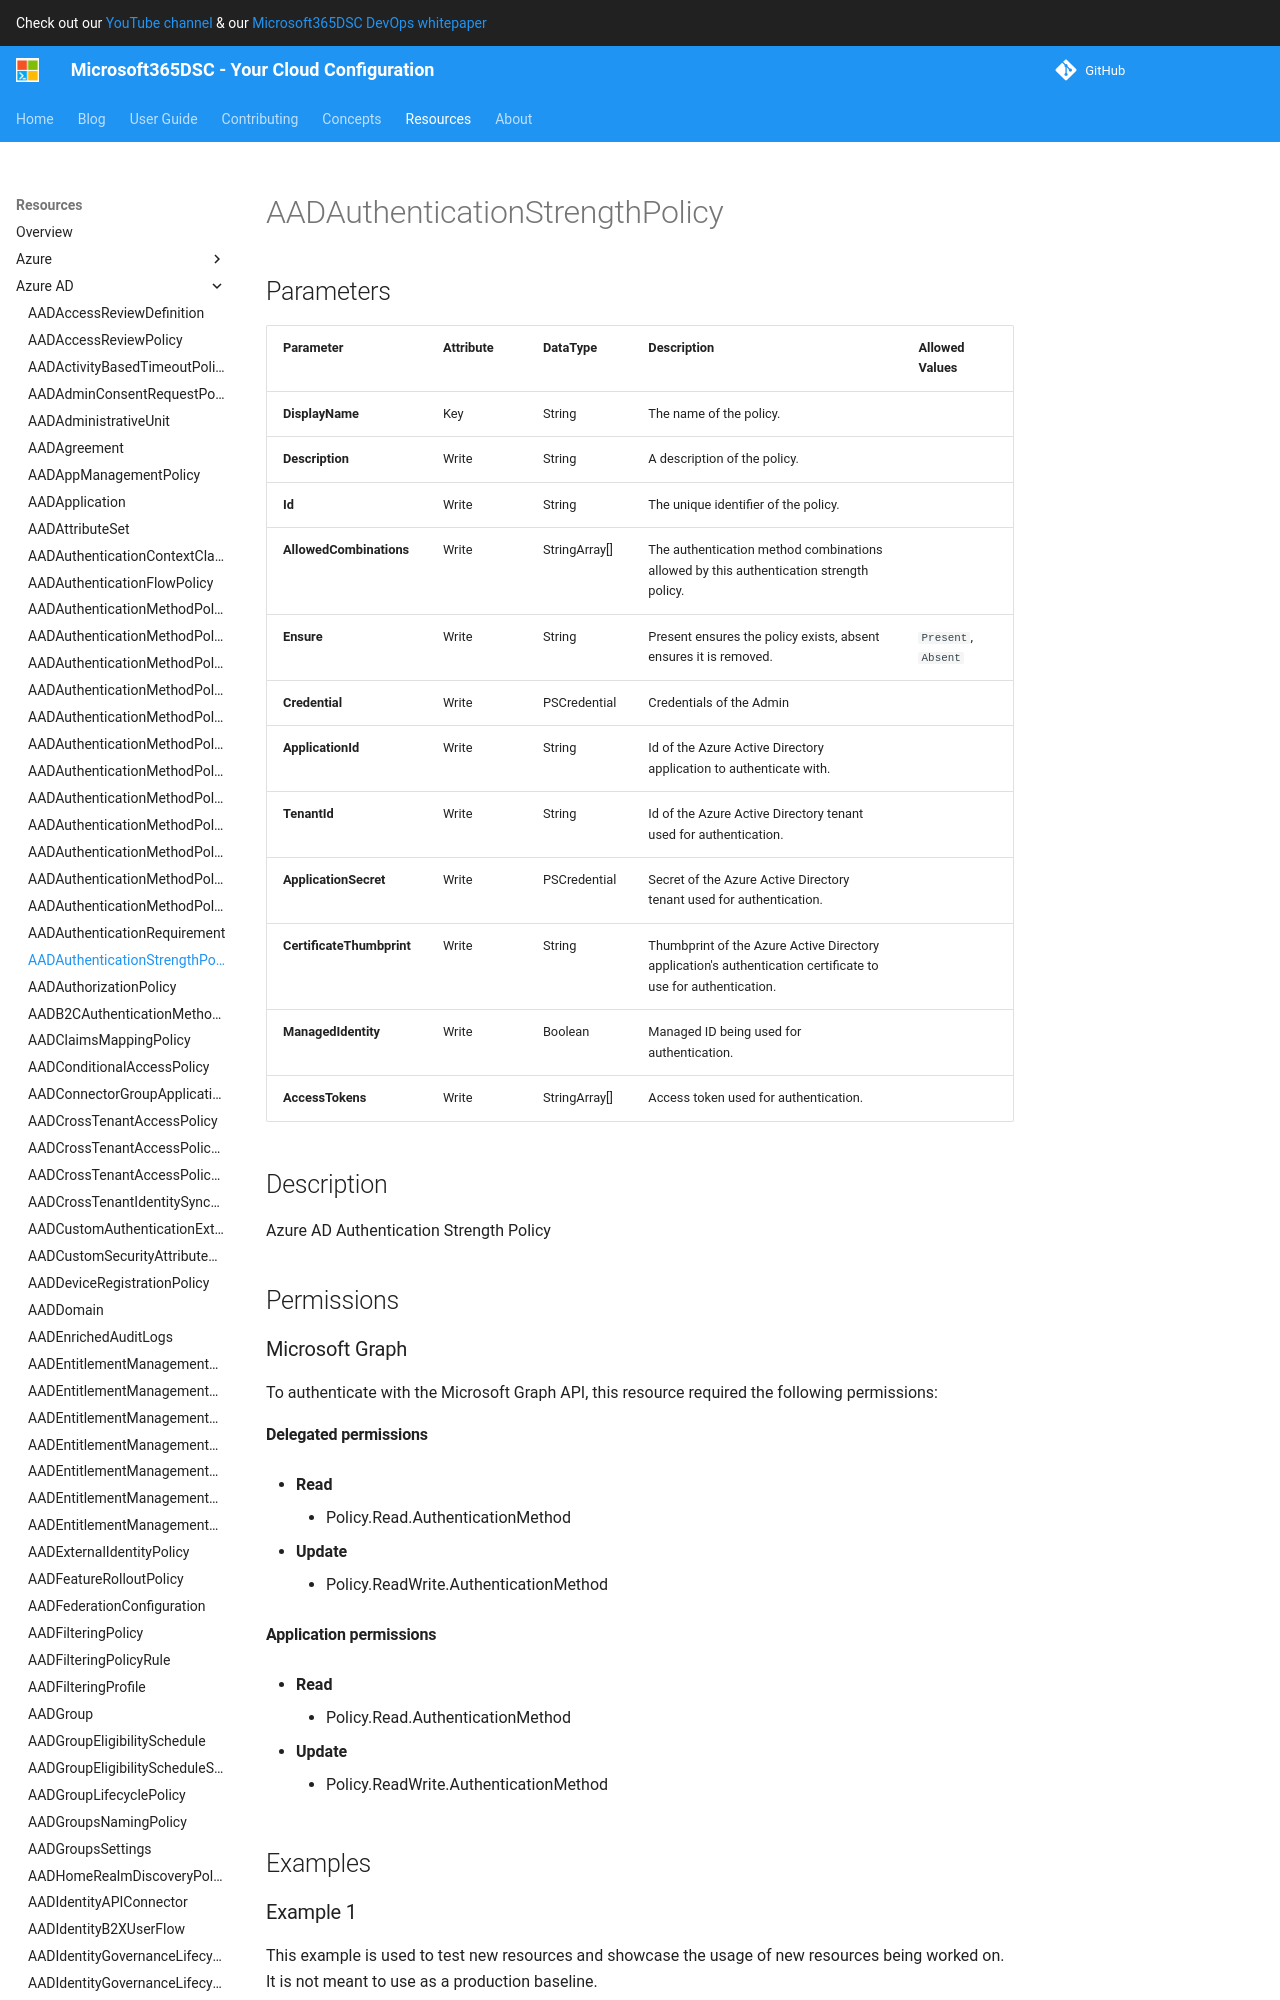

repository: microsoft/Microsoft365DSC · page: resources/azure-ad/AADAuthenticationStrengthPolicy/index.html · generator: mkdocs

# AADAuthenticationStrengthPolicy

## Parameters

| Parameter | Attribute | DataType | Description | Allowed Values |
| --- | --- | --- | --- | --- |
| **DisplayName** | Key | String | The name of the policy. | |
| **Description** | Write | String | A description of the policy. | |
| **Id** | Write | String | The unique identifier of the policy. | |
| **AllowedCombinations** | Write | StringArray[] | The authentication method combinations allowed by this authentication strength policy. | |
| **Ensure** | Write | String | Present ensures the policy exists, absent ensures it is removed. | `Present`, `Absent` |
| **Credential** | Write | PSCredential | Credentials of the Admin | |
| **ApplicationId** | Write | String | Id of the Azure Active Directory application to authenticate with. | |
| **TenantId** | Write | String | Id of the Azure Active Directory tenant used for authentication. | |
| **ApplicationSecret** | Write | PSCredential | Secret of the Azure Active Directory tenant used for authentication. | |
| **CertificateThumbprint** | Write | String | Thumbprint of the Azure Active Directory application's authentication certificate to use for authentication. | |
| **ManagedIdentity** | Write | Boolean | Managed ID being used for authentication. | |
| **AccessTokens** | Write | StringArray[] | Access token used for authentication. | |


## Description

Azure AD Authentication Strength Policy

## Permissions

### Microsoft Graph

To authenticate with the Microsoft Graph API, this resource required the following permissions:

#### Delegated permissions

- **Read**

    - Policy.ReadWrite.AuthenticationMethod

- **Update**

    - Policy.ReadWrite.AuthenticationMethod

#### Application permissions

- **Read**

    - Policy.ReadWrite.AuthenticationMethod

- **Update**

    - Policy.ReadWrite.AuthenticationMethod

## Examples
